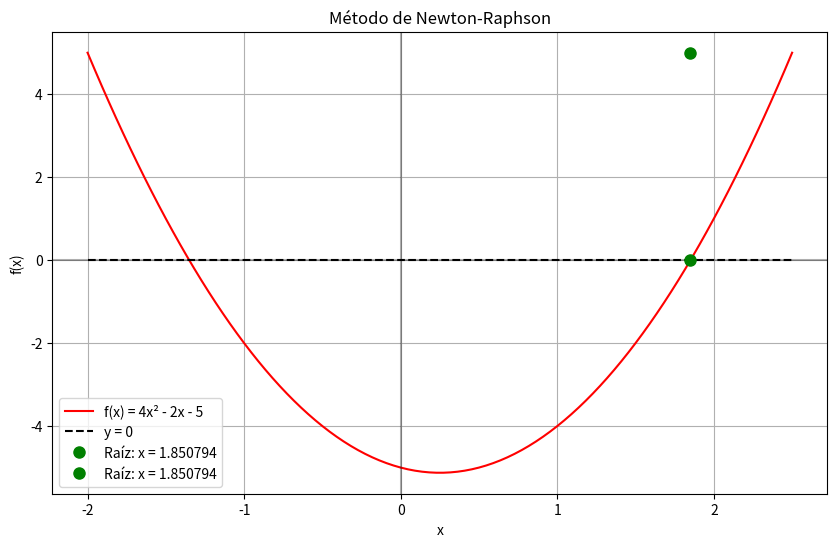

Recreate this plot in Python.
import matplotlib.pyplot as plt
import numpy as np
import matplotlib
matplotlib.use('Agg')  # Usar backend no interactivo antes de importar pyplot


def f(x):
    return 2*x**2 - x - 5


def df(x):
    return 4*x - 1


x0, eps1, eps2, k = 2, 0.0001, 0.0001, 0
max_iter = 100

# Verificar división por cero antes del primer cálculo
if np.abs(df(x0)) < 1e-15:
    print(f"Error: la derivada es cero en x0 = {x0}, "
          f"no se puede iniciar el método")
    exit()

x1 = x0 - (f(x0)/df(x0))

# Imprimir encabezados de la tabla
print("=" * 70)
print(f"{'Iter':<6} {'x0':<12} {'x1':<12} {'|x1-x0|':<12} {'|f(x1)|':<12}")
print("=" * 70)

while np.abs(x1-x0) > eps1 and np.abs(f(x1)) > eps2 and k < max_iter:
    print(f"{k:<6} {x0:<12.8f} {x1:<12.8f} {np.abs(x1-x0):<12.8f} "
          f"{np.abs(f(x1)):<12.8f}")
    k = k+1
    x0 = x1
    if np.abs(df(x0)) < 1e-15:
        print(f"Error: la derivada es cero en x = {x0}, no se puede continuar")
        break
    x1 = x0 - (f(x0)/df(x0))
print("=" * 70)

if k >= max_iter:
    print(f'No convergió después de {max_iter} iteraciones')
else:
    print(f'La solución es: x = {x1:.10f}')
    print(f'Verificación: f(x) = {f(x1):.2e}')


x = np.linspace(-2, 2.5, 100)
y = f(x)
plt.figure(figsize=(10, 6))
plt.plot(x, y, color='red', label='f(x) = 4x² - 2x - 5')
plt.plot(x, 0*x, color='black', linestyle='--', label='y = 0')
plt.axhline(y=0, color='black', linestyle='-', alpha=0.3)
plt.axvline(x=0, color='black', linestyle='-', alpha=0.3)
plt.plot(x1, f(x1), 'go', markersize=8, label=f'Raíz: x = {x1:.6f}')
plt.plot(x1, f(-2), 'go', markersize=8, label=f'Raíz: x = {x1:.6f}')
plt.grid(True)
plt.xlabel('x')
plt.ylabel('f(x)')
plt.title('Método de Newton-Raphson')
plt.legend()
plt.savefig('metodo_newton_grafica.png', dpi=300, bbox_inches='tight')
print('Gráfica guardada como: metodo_newton_grafica.png')
